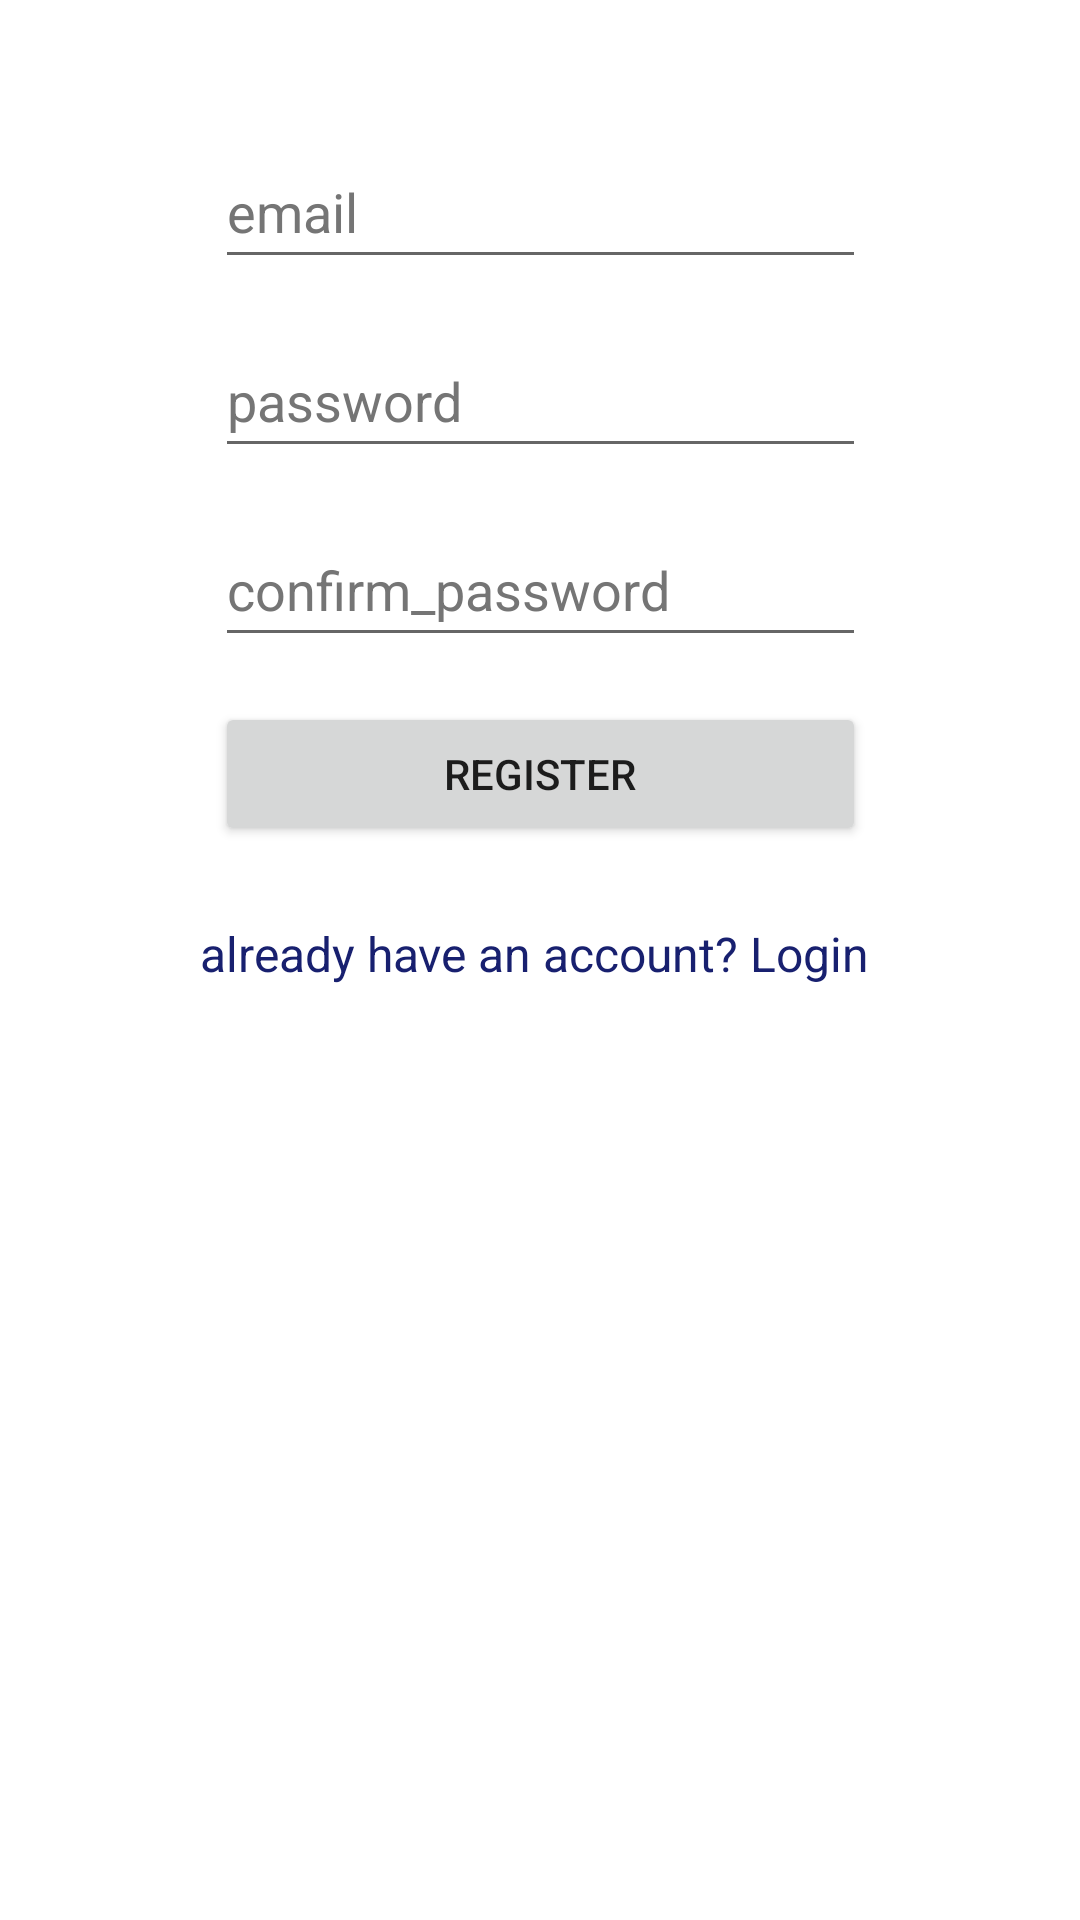

This screen was rendered from an Android layout file. Write that file and the resources it references.
<!-- AndroidManifest.xml: application theme Theme.DomesticServiceApp -->
<!-- res/layout/register.xml -->
<?xml version="1.0" encoding="utf-8"?>
<androidx.constraintlayout.widget.ConstraintLayout
    xmlns:android="http://schemas.android.com/apk/res/android"
    xmlns:app="http://schemas.android.com/apk/res-auto"
    xmlns:tools="http://schemas.android.com/tools"
    android:layout_width="match_parent"
    android:layout_height="match_parent">

    <LinearLayout
        android:id="@+id/linearLayout"
        android:layout_width="wrap_content"
        android:layout_height="wrap_content"
        android:orientation="vertical"
        android:padding="15dp"
        android:paddingTop="40dp"
        android:paddingBottom="40dp"
        app:layout_constraintEnd_toEndOf="parent"
        app:layout_constraintStart_toStartOf="parent"
        app:layout_constraintTop_toTopOf="parent">

        <EditText
            android:id="@+id/etSEmailAddress"
            android:layout_width="match_parent"
            android:layout_height="wrap_content"
            android:layout_marginLeft="15dp"
            android:layout_marginTop="30dp"
            android:layout_marginRight="15dp"
            android:autofillHints="emailAddress"
            android:ems="10"
            android:hint="email"
            android:inputType="textEmailAddress"
            android:minHeight="48dp"
            android:textColorHint="#757575" />

        <EditText
            android:id="@+id/etSPassword"
            android:layout_width="match_parent"
            android:layout_height="wrap_content"
            android:layout_marginLeft="15dp"
            android:layout_marginTop="15dp"
            android:layout_marginRight="15dp"
            android:autofillHints="password"
            android:ems="10"
            android:hint="password"
            android:inputType="textPassword"
            android:minHeight="48dp"
            android:textColorHint="#757575" />

        <EditText
            android:id="@+id/etSConfPassword"
            android:layout_width="match_parent"
            android:layout_height="wrap_content"
            android:layout_marginLeft="15dp"
            android:layout_marginTop="15dp"
            android:layout_marginRight="15dp"
            android:autofillHints="password"
            android:ems="10"
            android:hint="confirm_password"
            android:inputType="textPassword"
            android:minHeight="48dp"
            android:textColorHint="#757575"
            tools:ignore="TextContrastCheck" />

        <Button
            android:id="@+id/btnSSigned"
            android:layout_width="match_parent"
            android:layout_height="wrap_content"
            android:layout_margin="15dp"
            android:text="Register" />

        <TextView
            android:id="@+id/tvRedirectLogin"
            android:layout_width="match_parent"
            android:layout_height="wrap_content"
            android:gravity="center_horizontal"
            android:layout_margin="10dp"
            android:text="already have an account? Login "
            android:textColor="#18206F"
            android:textSize="16sp" />
    </LinearLayout>

</androidx.constraintlayout.widget.ConstraintLayout>
<!-- resources referenced by this layout -->
<resources>
  <style name="Theme.DomesticServiceApp" parent="Theme.MaterialComponents.DayNight.DarkActionBar">
          
          <item name="colorPrimary">@color/lavender</item>
          <item name="colorPrimaryVariant">@color/lavender</item>
          <item name="colorOnPrimary">@color/white</item>
          
          <item name="colorSecondary">@color/teal_200</item>
          <item name="colorSecondaryVariant">@color/teal_700</item>
          <item name="colorOnSecondary">@color/black</item>
          
          <item name="android:statusBarColor">?attr/colorPrimaryVariant</item>
          
      </style>
  <color name="lavender">#8692f7</color>
  <color name="white">#FFFFFFFF</color>
  <color name="teal_200">#FF03DAC5</color>
  <color name="teal_700">#FF018786</color>
  <color name="black">#FF000000</color>
</resources>
